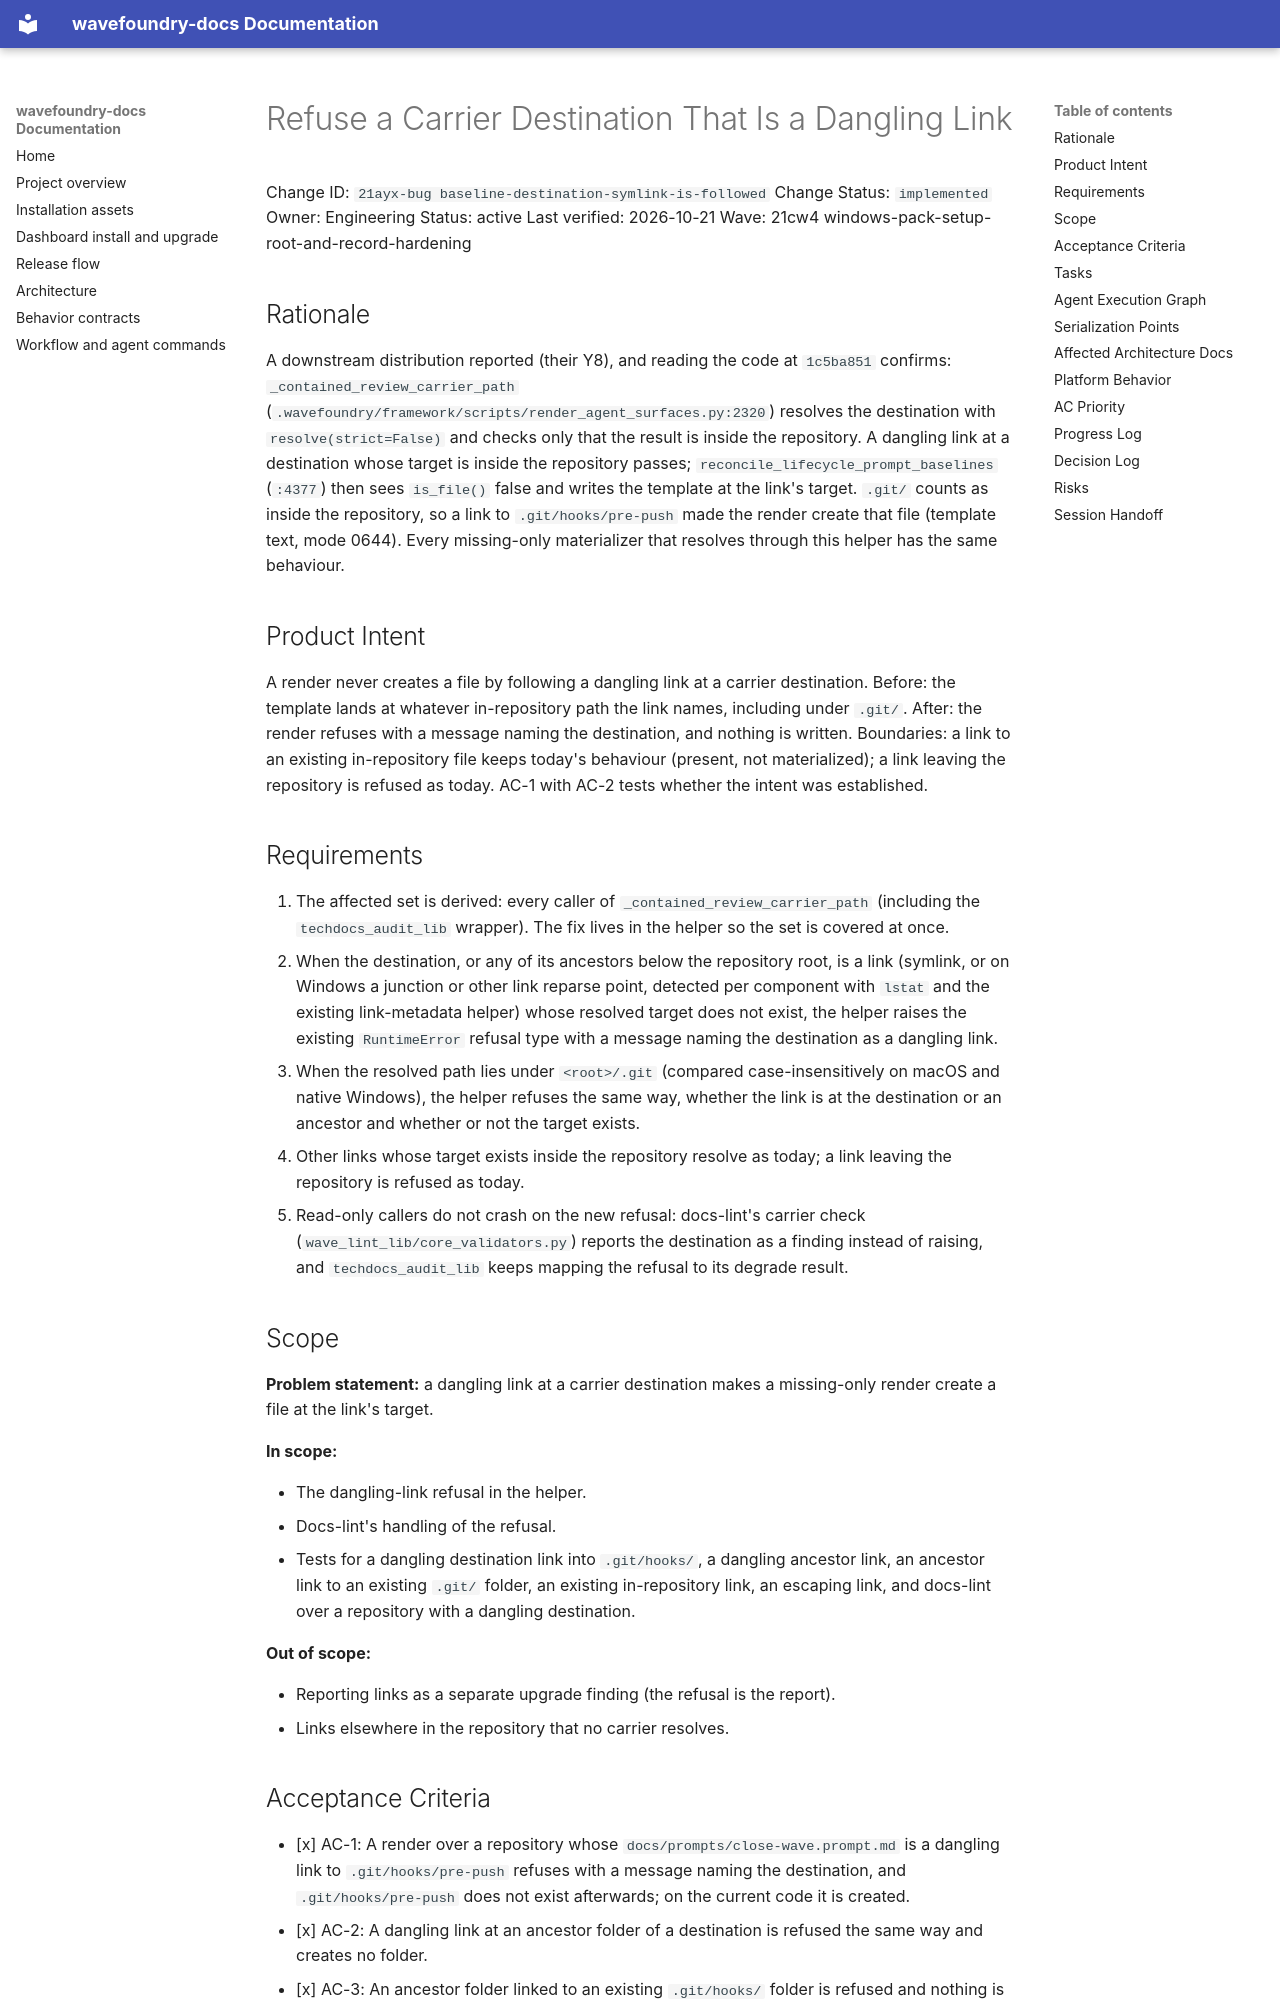

repository: coryhacking/wavefoundry · page: waves/21cw4 windows-pack-setup-root-and-record-hardening/21ayx-bug baseline-destination-symlink-is-followed/index.html · generator: mkdocs

# Refuse a Carrier Destination That Is a Dangling Link

Change ID: `21ayx-bug baseline-destination-symlink-is-followed`
Change Status: `implemented`
Owner: Engineering
Status: active
Last verified: 2026-10-21
Wave: 21cw4 windows-pack-setup-root-and-record-hardening

## Rationale

A downstream distribution reported (their Y8), and reading the code at `1c5ba851` confirms: `_contained_review_carrier_path` (`.wavefoundry/framework/scripts/render_agent_surfaces.py:2320`) resolves the destination with `resolve(strict=False)` and checks only that the result is inside the repository. A dangling link at a destination whose target is inside the repository passes; `reconcile_lifecycle_prompt_baselines` (`:4377`) then sees `is_file()` false and writes the template at the link's target. `.git/` counts as inside the repository, so a link to `.git/hooks/pre-push` made the render create that file (template text, mode 0644). Every missing-only materializer that resolves through this helper has the same behaviour.

## Product Intent

A render never creates a file by following a dangling link at a carrier destination. Before: the template lands at whatever in-repository path the link names, including under `.git/`. After: the render refuses with a message naming the destination, and nothing is written. Boundaries: a link to an existing in-repository file keeps today's behaviour (present, not materialized); a link leaving the repository is refused as today. AC-1 with AC-2 tests whether the intent was established.

## Requirements

1. The affected set is derived: every caller of `_contained_review_carrier_path` (including the `techdocs_audit_lib` wrapper). The fix lives in the helper so the set is covered at once.
2. When the destination, or any of its ancestors below the repository root, is a link (symlink, or on Windows a junction or other link reparse point, detected per component with `lstat` and the existing link-metadata helper) whose resolved target does not exist, the helper raises the existing `RuntimeError` refusal type with a message naming the destination as a dangling link.
3. When the resolved path lies under `<root>/.git` (compared case-insensitively on macOS and native Windows), the helper refuses the same way, whether the link is at the destination or an ancestor and whether or not the target exists.
4. Other links whose target exists inside the repository resolve as today; a link leaving the repository is refused as today.
5. Read-only callers do not crash on the new refusal: docs-lint's carrier check (`wave_lint_lib/core_validators.py`) reports the destination as a finding instead of raising, and `techdocs_audit_lib` keeps mapping the refusal to its degrade result.

## Scope

**Problem statement:** a dangling link at a carrier destination makes a missing-only render create a file at the link's target.

**In scope:**

- The dangling-link refusal in the helper.
- Docs-lint's handling of the refusal.
- Tests for a dangling destination link into `.git/hooks/`, a dangling ancestor link, an ancestor link to an existing `.git/` folder, an existing in-repository link, an escaping link, and docs-lint over a repository with a dangling destination.

**Out of scope:**

- Reporting links as a separate upgrade finding (the refusal is the report).
- Links elsewhere in the repository that no carrier resolves.
